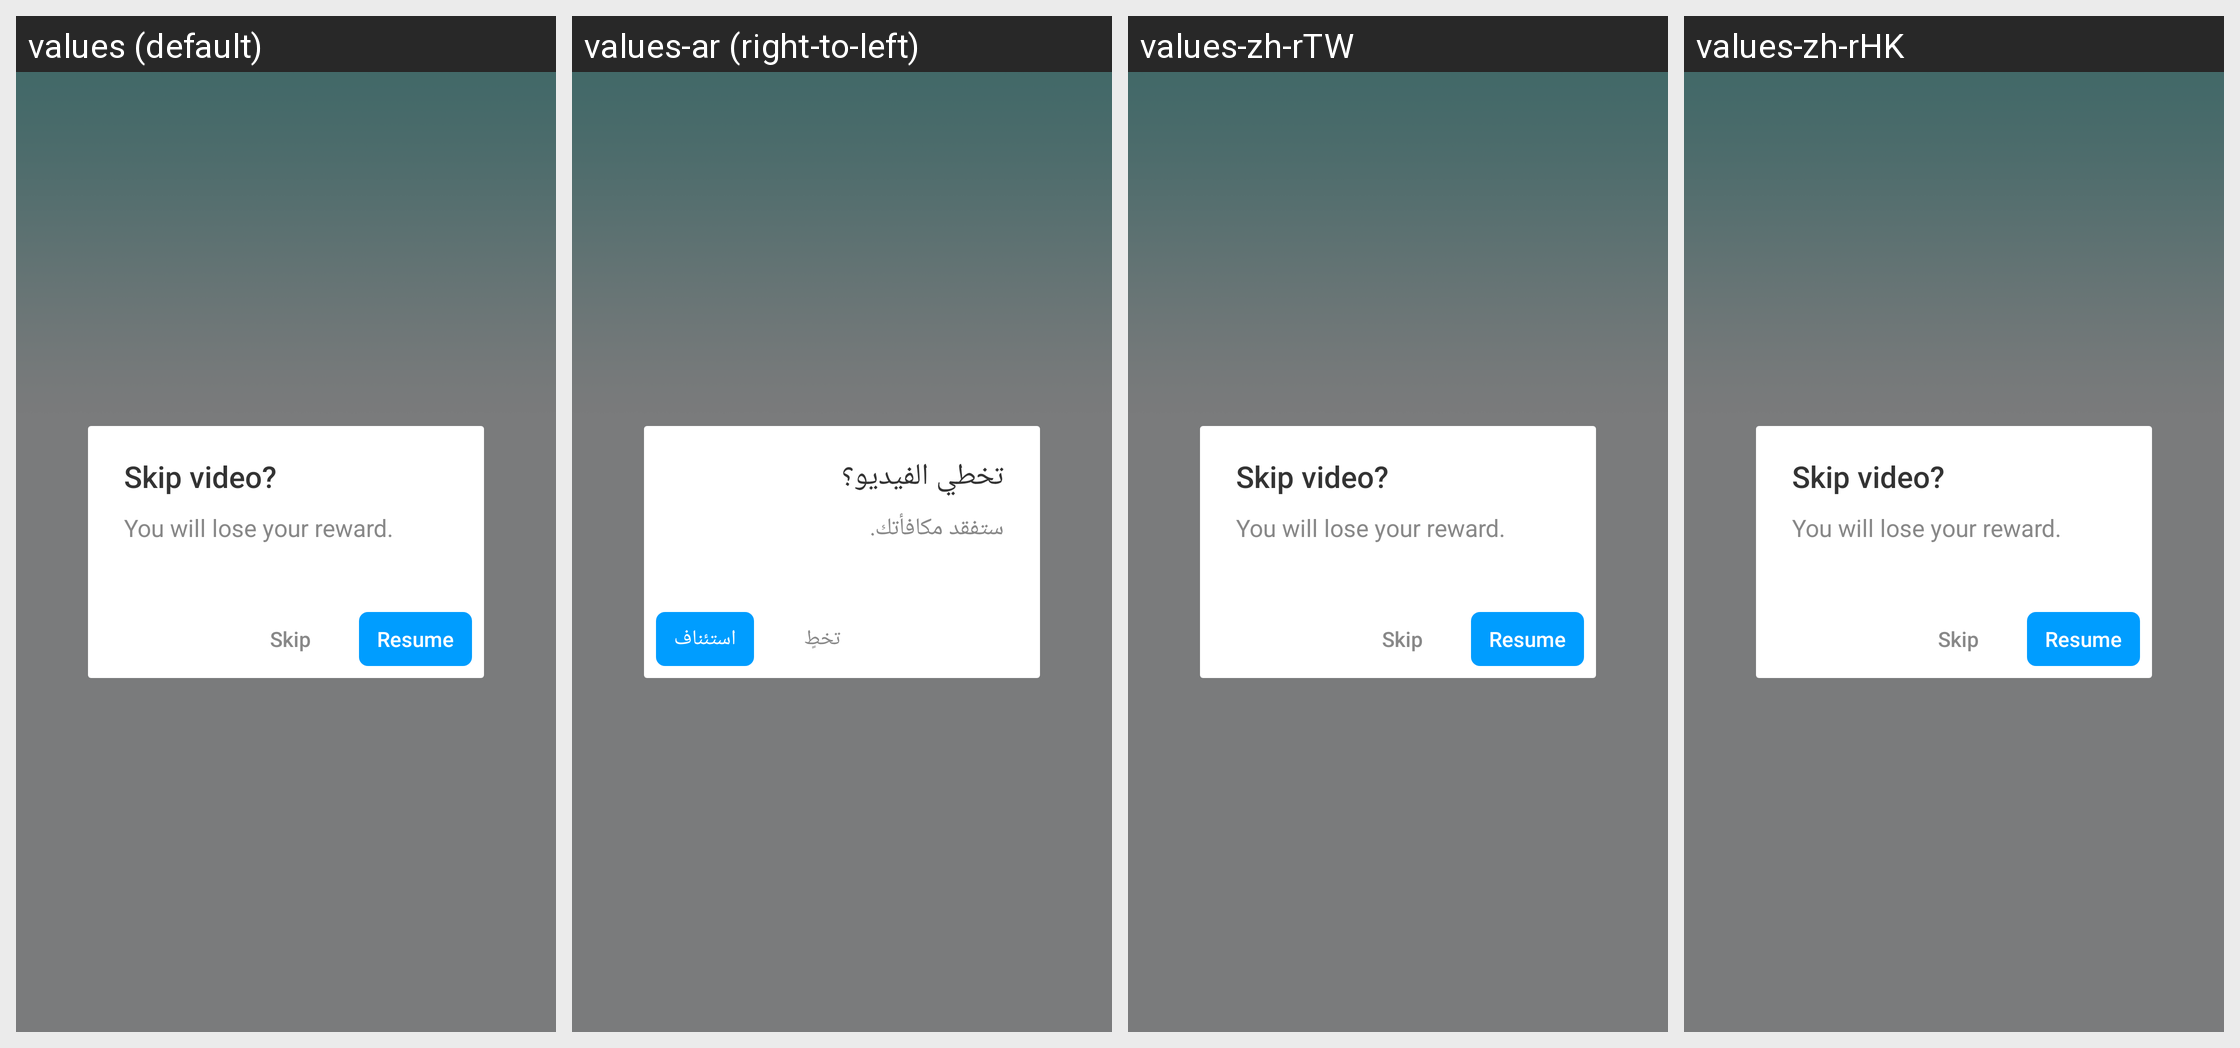

Locale-by-locale string values for the Android screen shown in this grid:
Android screen res/layout/bigo_ad_dialog_reward_retain.xml rendered under 4 locales, left to right: values (default), values-ar (right-to-left), values-zh-rTW, values-zh-rHK. Device: Nexus 5 (rendered at 1080×1920; each locale shown at half size, 540×960, under a caption strip naming it); theme Theme.Start.
Other locales in the repository, not shown: values-af, values-am, values-as, values-az, values-be, values-bg, values-bn, values-bn-rIN, values-bs, values-ca, values-cs, values-da, values-de, values-el, values-en-rGB, values-es, values-es-rUS, values-et, values-eu, values-fa, values-fi, values-fr, values-fr-rCA, values-gem, values-gl, values-gu, values-hi, values-hr, values-hu, values-hy, values-id, values-in, values-is, values-it, values-iw, values-ja, values-ka, values-kk, values-km, values-kn, values-ko, values-ky, values-lo, values-lt, values-lv, values-mk, values-ml, values-mn, values-mr, values-ms, values-my, values-nb, values-ne, values-nl, values-or, values-pa, values-pl, values-pt, values-pt-rBR, values-pt-rPT, values-ro, values-ru, values-si, values-sk, values-sl, values-sq, values-sr, values-sv, values-sw, values-ta, values-te, values-th, values-tl, values-tr, values-tw, values-uk, values-ur, values-uz, values-vi, values-zh, values-zh-rCN, values-zu.
Strings drawn on this screen, with the default value and each locale's value (text and hints the layout hard-codes, and strings that could not be matched under every locale, appear in the picture but are not listed):

bigo_ad_skip_video
  values: Skip video?
  values-ar: تخطي الفيديو؟
  values-zh-rTW: Skip video?  [not translated; the default value is used]
  values-zh-rHK: Skip video?  [not translated; the default value is used]

bigo_ad_lose_reward
  values: You will lose your reward.
  values-ar: ستفقد مكافأتك.
  values-zh-rTW: You will lose your reward.  [not translated; the default value is used]
  values-zh-rHK: You will lose your reward.  [not translated; the default value is used]

bigo_ad_skip
  values: Skip
  values-ar: تخطٍ
  values-zh-rTW: Skip  [not translated; the default value is used]
  values-zh-rHK: Skip  [not translated; the default value is used]

bigo_ad_resume
  values: Resume
  values-ar: استئناف
  values-zh-rTW: Resume  [not translated; the default value is used]
  values-zh-rHK: Resume  [not translated; the default value is used]
